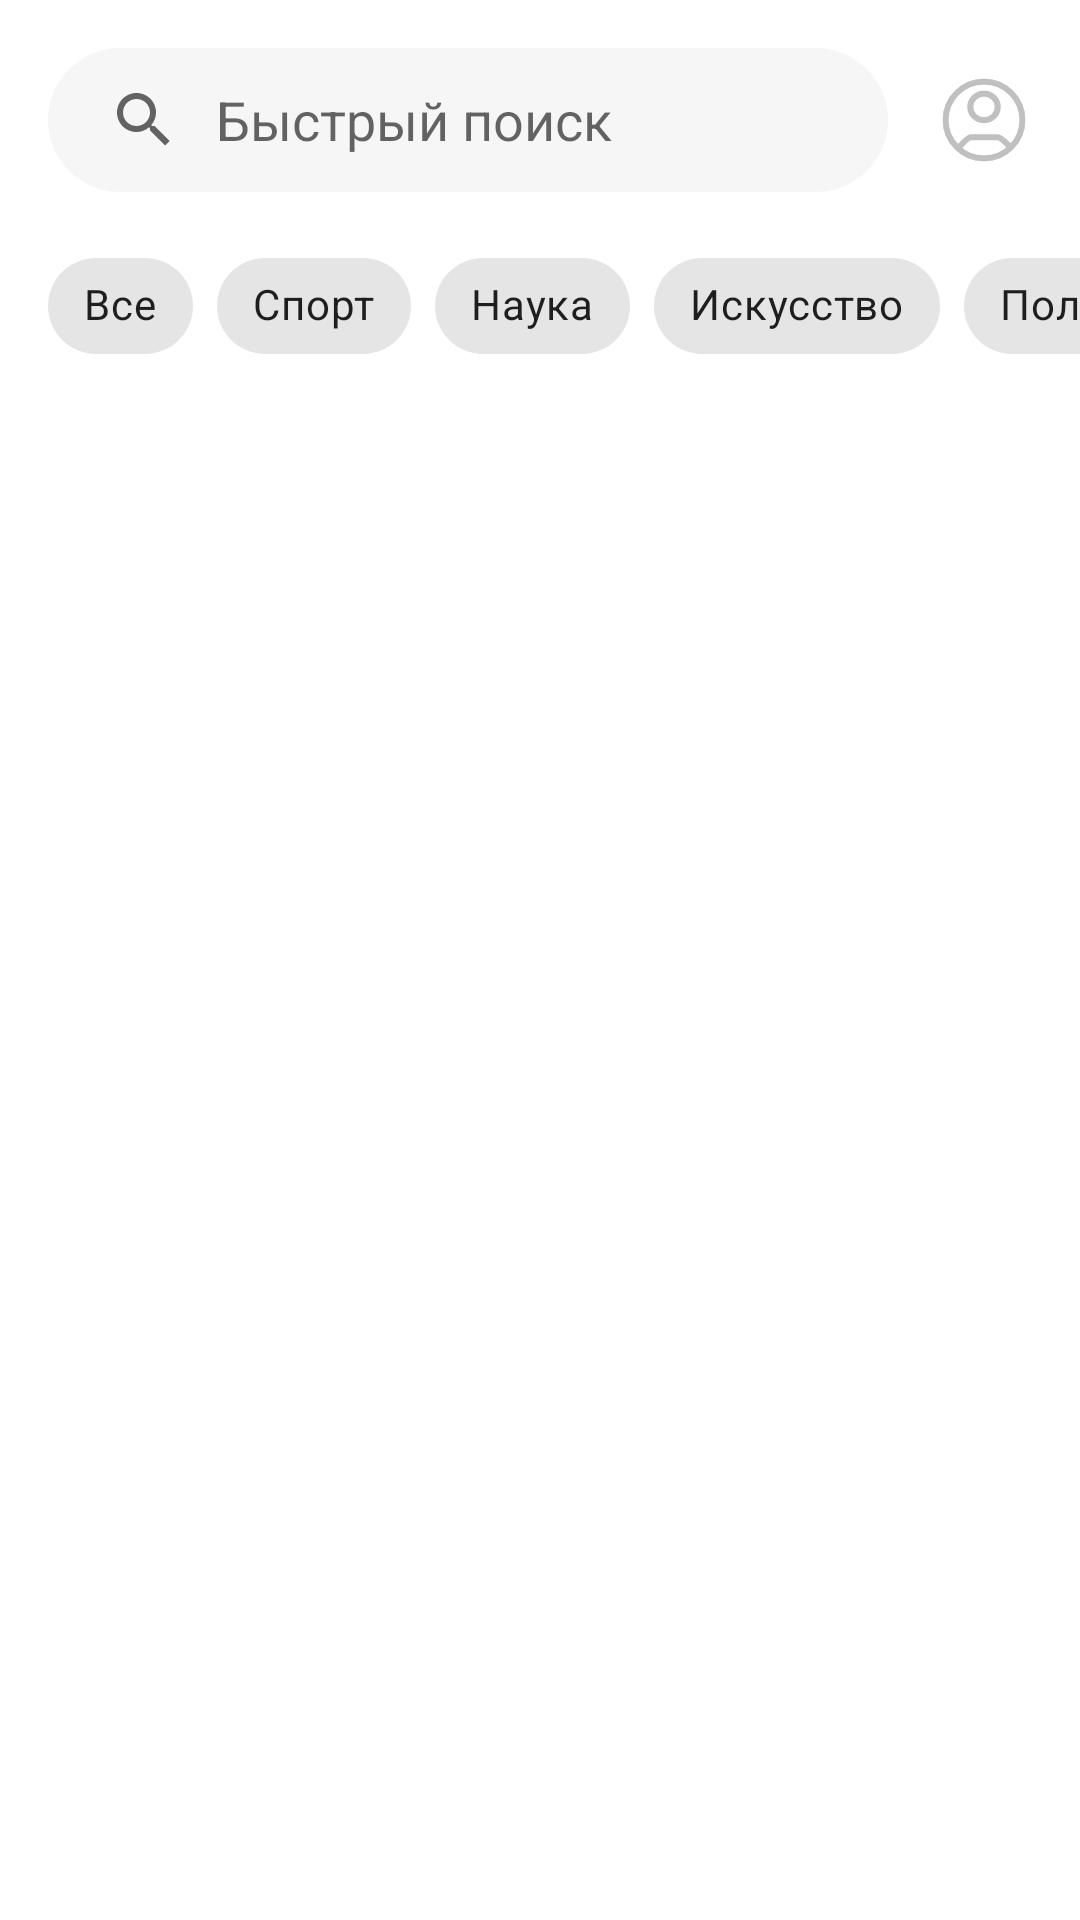

Write the Android layout XML for this screen, with the resource values it uses.
<!-- AndroidManifest.xml: application theme Theme.NewsPetApp -->
<!-- res/layout/fragment_saved.xml -->
<?xml version="1.0" encoding="utf-8"?>
<androidx.constraintlayout.widget.ConstraintLayout xmlns:android="http://schemas.android.com/apk/res/android"
    xmlns:app="http://schemas.android.com/apk/res-auto"
    xmlns:tools="http://schemas.android.com/tools"
    android:layout_width="match_parent"
    android:layout_height="match_parent"
    tools:context=".presentation.saved.SavedFragment">


    <TableLayout
        android:id="@+id/tableLayout"
        android:layout_width="match_parent"
        android:layout_height="wrap_content"
        android:layout_marginTop="16dp"
        app:layout_constraintEnd_toEndOf="parent"
        app:layout_constraintHorizontal_bias="0.5"
        app:layout_constraintStart_toStartOf="parent"
        app:layout_constraintTop_toTopOf="parent">

        <androidx.constraintlayout.widget.ConstraintLayout
            android:layout_width="match_parent"
            android:layout_height="wrap_content">

            <androidx.appcompat.widget.SearchView
                android:id="@+id/search_saved_news"
                android:layout_width="0dp"
                android:layout_height="wrap_content"
                android:layout_marginStart="16dp"
                android:layout_marginEnd="16dp"
                android:background="@drawable/shape_big_rounded_corners"
                android:backgroundTint="#F6F6F6"
                android:cropToPadding="true"
                app:iconifiedByDefault="false"
                app:layout_constraintBottom_toBottomOf="parent"
                app:layout_constraintEnd_toStartOf="@+id/user_profile_saved"
                app:layout_constraintStart_toStartOf="parent"
                app:layout_constraintTop_toTopOf="parent"
                app:queryBackground="@null"
                app:queryHint="Быстрый поиск">

            </androidx.appcompat.widget.SearchView>

            <ImageView
                android:id="@+id/user_profile_saved"
                android:layout_width="wrap_content"
                android:layout_height="wrap_content"
                android:layout_marginEnd="16dp"
                android:layout_weight="1"
                android:src="@drawable/ic_profile"
                app:layout_constraintBottom_toBottomOf="parent"
                app:layout_constraintEnd_toEndOf="parent"
                app:layout_constraintTop_toTopOf="parent" />


        </androidx.constraintlayout.widget.ConstraintLayout>


    </TableLayout>

    <HorizontalScrollView
        android:id="@+id/horizontalScrollView"
        android:layout_width="0dp"
        android:layout_height="wrap_content"
        android:layout_marginStart="16dp"
        android:layout_marginTop="14dp"
        android:scrollbars="none"
        app:layout_constraintEnd_toEndOf="parent"
        app:layout_constraintHorizontal_bias="0.5"
        app:layout_constraintStart_toStartOf="parent"
        app:layout_constraintTop_toBottomOf="@+id/tableLayout">

        <com.google.android.material.chip.ChipGroup
            android:id="@+id/chip_group"
            android:layout_width="wrap_content"
            android:layout_height="wrap_content"
            app:singleSelection="true">

            <com.google.android.material.chip.Chip
                android:id="@+id/all"
                style="@style/Widget.MaterialComponents.Chip.Choice"
                android:layout_width="wrap_content"
                android:layout_height="wrap_content"
                android:background="@drawable/shape_rounded_corners"
                android:text="Все"
                app:chipCornerRadius="50dp" />

            <com.google.android.material.chip.Chip
                android:id="@+id/sport"
                style="@style/Widget.MaterialComponents.Chip.Choice"
                android:layout_width="wrap_content"
                android:layout_height="wrap_content"
                android:text="Спорт"
                app:chipCornerRadius="50dp" />

            <com.google.android.material.chip.Chip
                android:id="@+id/science"
                style="@style/Widget.MaterialComponents.Chip.Choice"
                android:layout_width="wrap_content"
                android:layout_height="wrap_content"
                android:text="Наука"
                app:chipCornerRadius="50dp" />

            <com.google.android.material.chip.Chip
                android:id="@+id/art"
                style="@style/Widget.MaterialComponents.Chip.Choice"
                android:layout_width="wrap_content"
                android:layout_height="wrap_content"
                android:text="Искусство"
                app:chipCornerRadius="50dp" />

            <com.google.android.material.chip.Chip
                android:id="@+id/politics"
                style="@style/Widget.MaterialComponents.Chip.Choice"
                android:layout_width="wrap_content"
                android:layout_height="wrap_content"
                android:text="Политика"
                app:chipCornerRadius="50dp" />
        </com.google.android.material.chip.ChipGroup>

    </HorizontalScrollView>

    <androidx.recyclerview.widget.RecyclerView
        android:id="@+id/saved_articles_list"
        android:layout_width="match_parent"
        android:layout_height="0dp"
        android:layout_marginTop="10dp"
        android:orientation="vertical"
        app:layoutManager="androidx.recyclerview.widget.LinearLayoutManager"
        app:layout_constraintTop_toBottomOf="@+id/horizontalScrollView"
        tools:listitem="@layout/item_article" />
</androidx.constraintlayout.widget.ConstraintLayout>
<!-- res/layout/item_article.xml (included above) -->
<?xml version="1.0" encoding="utf-8"?>
<LinearLayout
    android:id="@+id/article_item"
    xmlns:android="http://schemas.android.com/apk/res/android"
    xmlns:app="http://schemas.android.com/apk/res-auto"
    android:layout_width="match_parent"
    android:layout_height="115dp"
    android:layout_marginStart="16dp"
    android:layout_marginEnd="16dp"
    android:layout_marginBottom="16dp">

    <ImageView
        android:id="@+id/article_image"
        android:layout_width="100dp"
        android:src="@drawable/chinese_boy"
        android:scaleType="centerCrop"
        android:layout_height="match_parent"/>

    <androidx.constraintlayout.widget.ConstraintLayout
        android:layout_width="match_parent"
        android:layout_height="match_parent"
        android:orientation="vertical"
        android:layout_marginStart="10dp">

        <TextView
            android:id="@+id/article_category"
            android:layout_width="wrap_content"
            android:layout_height="wrap_content"
            android:fontFamily="@font/inter"
            android:text="Category"
            android:textColor="@color/extra_blue"
            app:layout_constraintStart_toStartOf="parent"
            app:layout_constraintTop_toTopOf="parent" />

        <TextView
            android:id="@+id/article_title"
            android:layout_width="wrap_content"
            android:layout_height="wrap_content"
            android:layout_marginTop="8dp"
            android:fontFamily="@font/inter"
            android:text="Принцу Джорджу 10 лет: новое фото будущего короля Британии"
            android:textColor="#494949"
            android:textSize="16dp"
            android:textFontWeight="900"
            android:maxLines="2"
            app:layout_constraintStart_toStartOf="parent"
            app:layout_constraintTop_toBottomOf="@+id/article_category" />

        <TextView
            android:id="@+id/article_date"
            android:layout_width="wrap_content"
            android:layout_height="wrap_content"
            android:fontFamily="@font/inter"
            android:text="24 июль 2023"
            android:textColor="#C0C0C0"
            android:layout_marginBottom="3.5dp"
            app:layout_constraintBottom_toBottomOf="parent"
            app:layout_constraintStart_toStartOf="parent"/>

        <ImageView
            android:id="@+id/save_article"
            android:layout_width="wrap_content"
            android:layout_height="wrap_content"
            android:foreground="?android:attr/selectableItemBackground"
            android:padding="8dp"
            android:src="@drawable/ic_saved_false"
            app:layout_constraintBottom_toBottomOf="parent"
            app:layout_constraintEnd_toEndOf="parent" />
    </androidx.constraintlayout.widget.ConstraintLayout>


</LinearLayout>
<!-- resources referenced by this layout -->
<resources>
  <color name="extra_blue">#4D5AB7</color>
  <!-- drawable chinese_boy: jpg bitmap (drawable-v24, 16081 bytes) -->
  <!-- drawable ic_profile (drawable) -->
  <vector xmlns:android="http://schemas.android.com/apk/res/android"
      android:width="32dp"
      android:height="32dp"
      android:viewportWidth="32"
      android:viewportHeight="32">
    <path
        android:pathData="M7.2,25.6C7.815,24.911 10.695,21.742 11.539,21.742H20.462C21.685,21.742 24.181,24.369 24.8,25.295M28.8,16C28.8,23.069 23.069,28.8 16,28.8C8.931,28.8 3.2,23.069 3.2,16C3.2,8.931 8.931,3.2 16,3.2C23.069,3.2 28.8,8.931 28.8,16ZM20.585,11.637C20.585,9.195 18.524,7.2 16,7.2C13.477,7.2 11.416,9.195 11.416,11.637C11.416,14.079 13.477,16.075 16,16.075C18.524,16.075 20.585,14.079 20.585,11.637Z"
        android:strokeWidth="2"
        android:fillColor="#00000000"
        android:strokeColor="#C0C0C0"/>
  </vector>
  <!-- drawable ic_saved_false (drawable) -->
  <vector android:height="24dp" android:tint="#C0C0C0"
      android:viewportHeight="24" android:viewportWidth="24"
      android:width="24dp" xmlns:android="http://schemas.android.com/apk/res/android">
      <path android:fillColor="@android:color/white" android:pathData="M17,3L7,3c-1.1,0 -1.99,0.9 -1.99,2L5,21l7,-3 7,3L19,5c0,-1.1 -0.9,-2 -2,-2zM17,18l-5,-2.18L7,18L7,5h10v13z"/>
  </vector>
  <!-- drawable shape_big_rounded_corners (drawable-v24) -->
  <?xml version="1.0" encoding="utf-8"?>
  <shape xmlns:android="http://schemas.android.com/apk/res/android">
      <corners android:radius="32sp" />
  </shape>
  <!-- drawable shape_rounded_corners (drawable) -->
  <?xml version="1.0" encoding="utf-8"?>
  <shape xmlns:android="http://schemas.android.com/apk/res/android">
      <corners android:radius="14sp" />
  </shape>
  <style name="Theme.NewsPetApp" parent="Theme.MaterialComponents.DayNight.DarkActionBar">
          
          <item name="colorPrimary">@color/purple_500</item>
          <item name="colorPrimaryVariant">@color/purple_700</item>
          <item name="colorOnPrimary">@color/white</item>
          
          <item name="colorSecondary">@color/teal_200</item>
          <item name="colorSecondaryVariant">@color/teal_700</item>
          <item name="colorOnSecondary">@color/black</item>
          
          <item name="android:statusBarColor" tools:targetApi="l">?attr/colorPrimaryVariant</item>
          
      </style>
  <color name="purple_500">#FF6200EE</color>
  <color name="purple_700">#FF3700B3</color>
  <color name="white">#FFFFFFFF</color>
  <color name="teal_200">#FF03DAC5</color>
  <color name="teal_700">#FF018786</color>
  <color name="black">#FF000000</color>
</resources>
